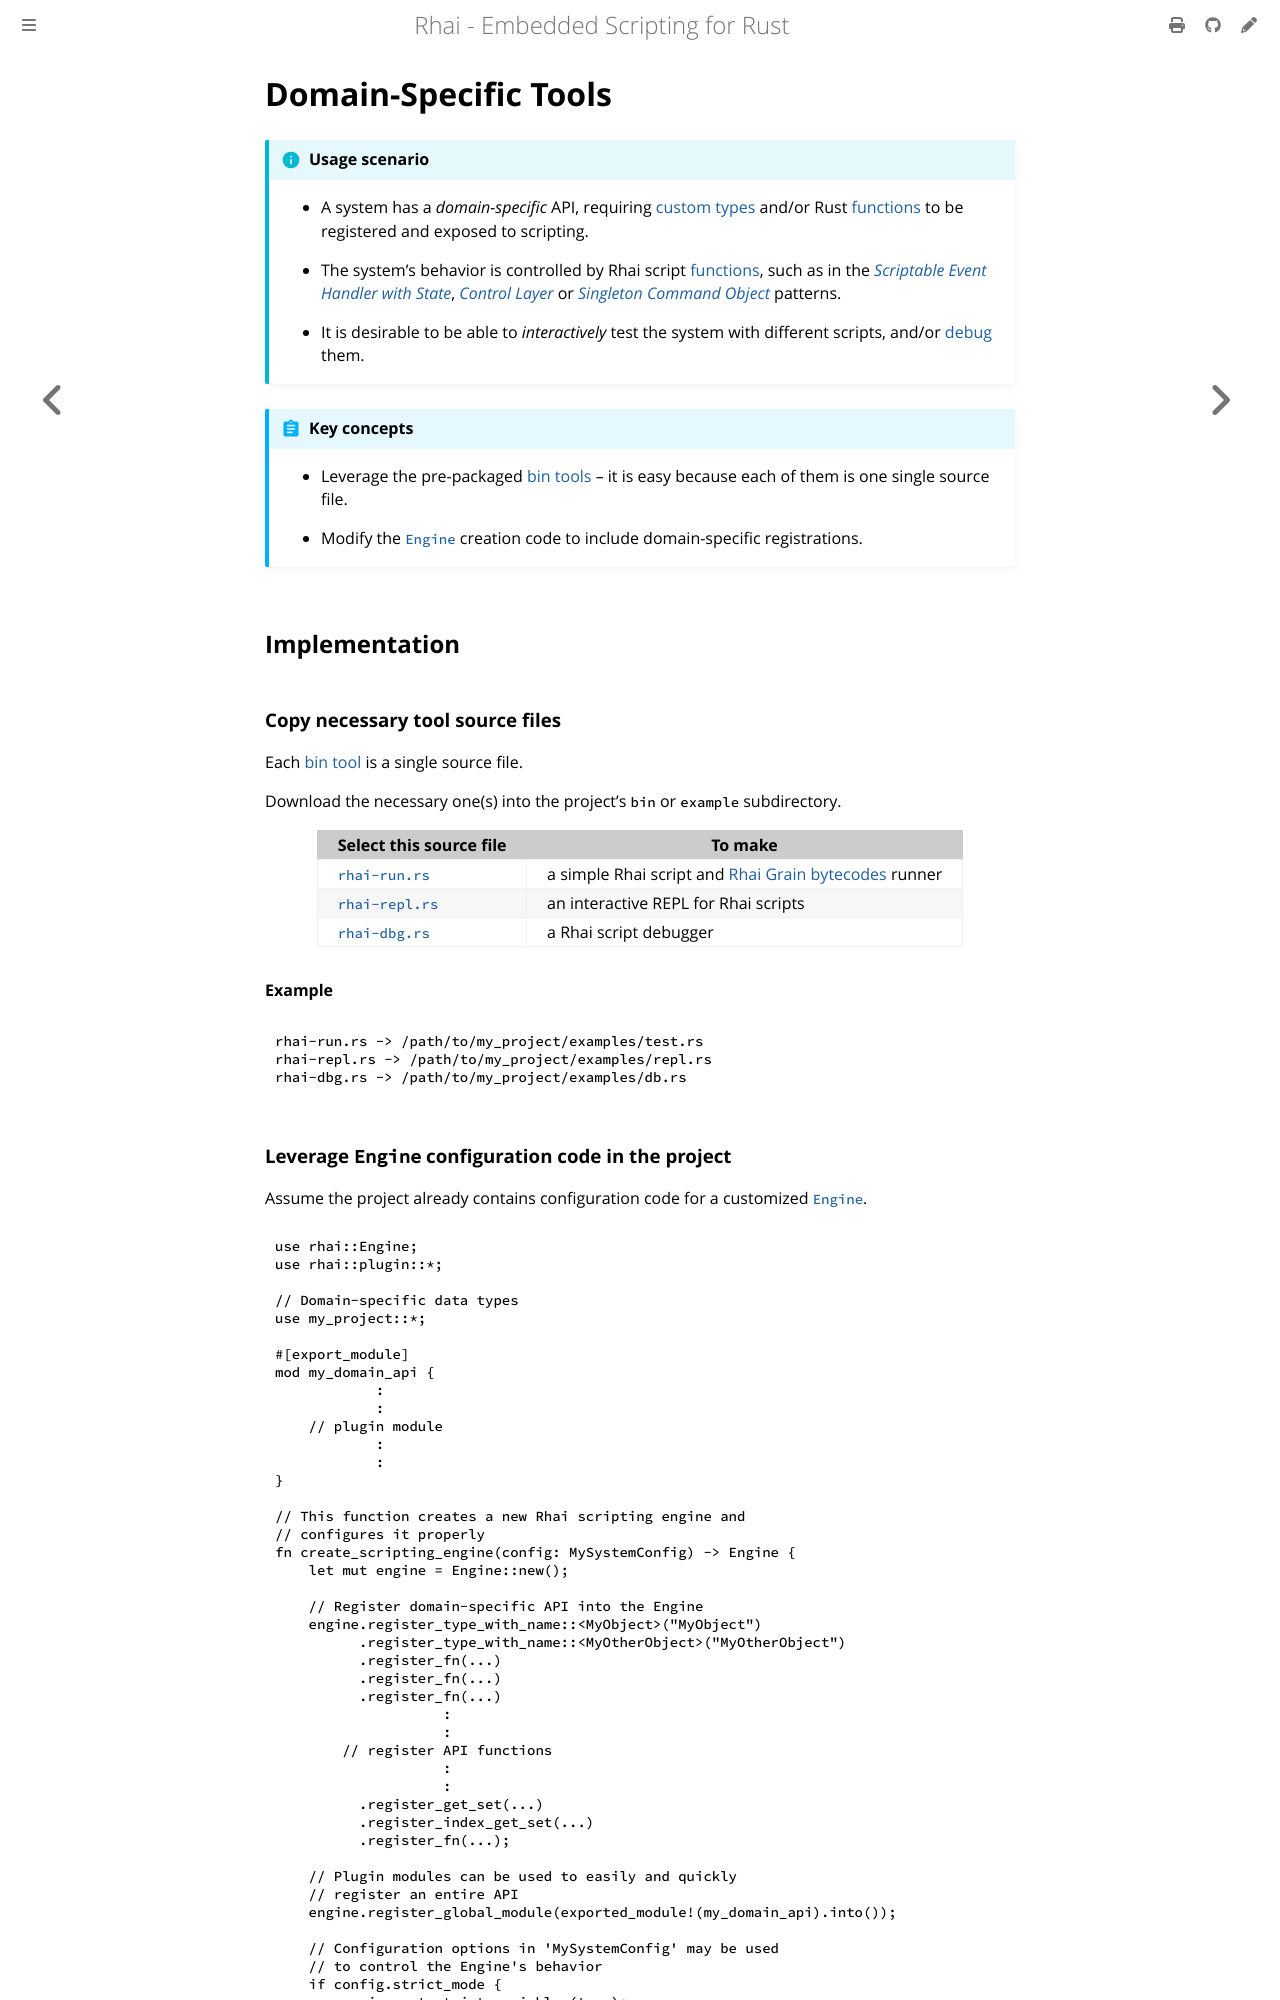

repository: rhaiscript/book · page: patterns/domain-tools.html · generator: mdbook

Domain-Specific Tools
=====================

{{#include ../links.md}}

[bin tool]: {{rootUrl}}/start/bin.md
[bin tools]: {{rootUrl}}/start/bin.md

```admonish info "Usage scenario"

* A system has a _domain-specific_ API, requiring [custom types] and/or
  Rust [functions]({{rootUrl}}/rust/functions.md) to be registered and exposed to scripting.

* The system's behavior is controlled by Rhai script [functions], such as in the
  [_Scriptable Event Handler with State_](events.md), [_Control Layer_](control.md) or
  [_Singleton Command Object_](singleton.md) patterns.

* It is desirable to be able to _interactively_ test the system with different scripts,
  and/or [debug][debugger] them.
```

```admonish abstract "Key concepts"

* Leverage the pre-packaged [bin tools] &ndash; it is easy because each of them is
  one single source file.

* Modify the [`Engine`] creation code to include domain-specific registrations.
```


Implementation
--------------

### Copy necessary tool source files

Each [bin tool] is a single source file.

Download the necessary one(s) into the project's `bin` or `example` subdirectory.

| Select this source file                             | To make                                                  |
| --------------------------------------------------- | -------------------------------------------------------- |
| [`rhai-run.rs`]({{repoHome}}/src/bin/rhai-run.rs)   | a simple Rhai script and [Rhai Grain] [bytecodes] runner |
| [`rhai-repl.rs`]({{repoHome}}/src/bin/rhai-repl.rs) | an interactive REPL for Rhai scripts                     |
| [`rhai-dbg.rs`]({{repoHome}}/src/bin/rhai-dbg.rs)   | a Rhai script debugger                                   |

#### Example

```sh
rhai-run.rs -> /path/to/my_project/examples/test.rs
rhai-repl.rs -> /path/to/my_project/examples/repl.rs
rhai-dbg.rs -> /path/to/my_project/examples/db.rs
```
